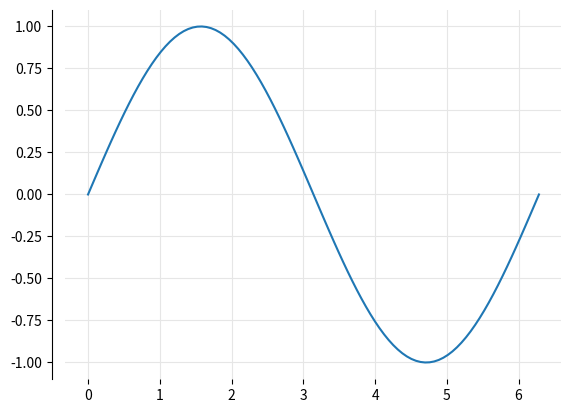

Here is the Python script that generated this plot:
import matplotlib.pyplot as plt
import numpy as np


def adjust_spines(ax, visible_spines):
    ax.label_outer(remove_inner_ticks=True)
    ax.grid(color='0.9')

    for loc, spine in ax.spines.items():
        if loc in visible_spines:
            spine.set_position(('outward', 10))  
        else:
            spine.set_visible(False)


x = np.linspace(0, 2 * np.pi, 100)

fig, ax = plt.subplots()
ax.plot(x, np.sin(x))
adjust_spines(ax, ['left'])

plt.show()
